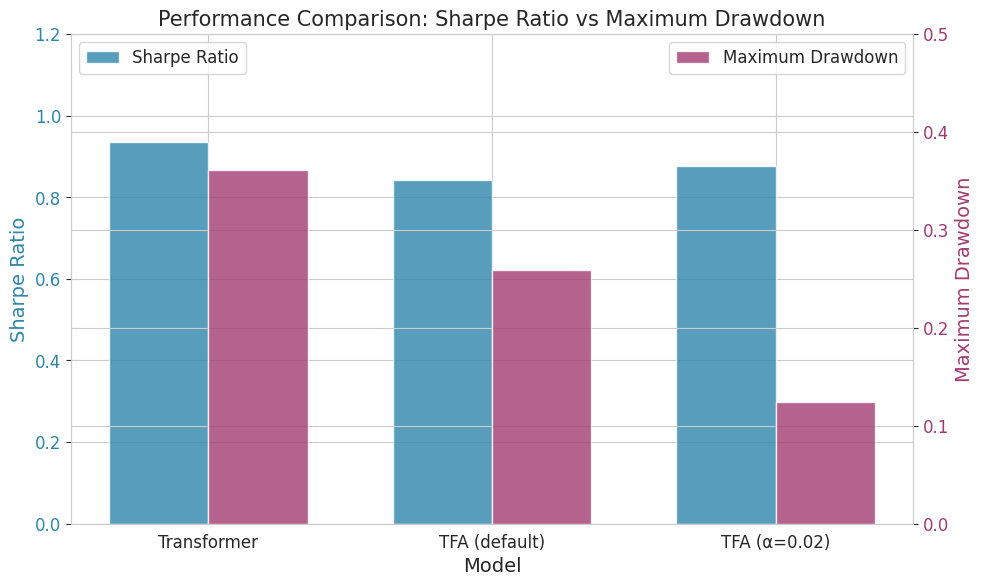

The script that saved this image: (Note: this script raises an exception after producing the figure.)
import matplotlib.pyplot as plt
import seaborn as sns
import numpy as np

# Set style
sns.set_style("whitegrid")
plt.rcParams['figure.dpi'] = 300
plt.rcParams['font.size'] = 12
plt.rcParams['axes.labelsize'] = 14
plt.rcParams['axes.titlesize'] = 15

# Updated data (capital-constrained, 10bps transaction costs)
models = ['Transformer', 'TFA (default)', 'TFA (α=0.02)']
sharpe = [0.9348, 0.8434, 0.8759]
maxdd = [0.3613, 0.2588, 0.1239]
ic = [0.0361, 0.0218, 0.0186]

# Figure 1: Sharpe vs MaxDD Comparison
fig, ax1 = plt.subplots(figsize=(10, 6))

x = np.arange(len(models))
width = 0.35

bars1 = ax1.bar(x - width/2, sharpe, width, label='Sharpe Ratio', color='#2E86AB', alpha=0.8)
ax1.set_xlabel('Model')
ax1.set_ylabel('Sharpe Ratio', color='#2E86AB')
ax1.tick_params(axis='y', labelcolor='#2E86AB')
ax1.set_ylim(0, 1.2)

ax2 = ax1.twinx()
bars2 = ax2.bar(x + width/2, maxdd, width, label='Maximum Drawdown', color='#A23B72', alpha=0.8)
ax2.set_ylabel('Maximum Drawdown', color='#A23B72')
ax2.tick_params(axis='y', labelcolor='#A23B72')
ax2.set_ylim(0, 0.5)

ax1.set_xticks(x)
ax1.set_xticklabels(models)
ax1.legend(loc='upper left')
ax2.legend(loc='upper right')

plt.title('Performance Comparison: Sharpe Ratio vs Maximum Drawdown')
plt.tight_layout()
plt.savefig('figures/sharpe_maxdd_comparison.png', dpi=300, bbox_inches='tight')
plt.close()

# Figure 2: MaxDD Reduction (Horizontal Bar Chart)
fig, ax = plt.subplots(figsize=(10, 5))

colors = ['#A23B72', '#F18F01', '#06A77D']
bars = ax.barh(models, maxdd, color=colors, alpha=0.8)

# Add value labels
for i, (bar, val) in enumerate(zip(bars, maxdd)):
    ax.text(val + 0.01, bar.get_y() + bar.get_height()/2,
            f'{val:.4f}', va='center', fontsize=10)

# Add improvement annotation
improvement_pct = (maxdd[0] - maxdd[2]) / maxdd[0] * 100
ax.annotate(f'66% reduction',
            xy=(maxdd[2], 2), xytext=(maxdd[0]*0.6, 2.3),
            arrowprops=dict(arrowstyle='->', lw=2, color='#06A77D'),
            fontsize=12, fontweight='bold', color='#06A77D')

ax.set_xlabel('Maximum Drawdown')
ax.set_title('Maximum Drawdown Reduction: Transformer vs TFA')
ax.set_xlim(0, 0.45)
ax.invert_yaxis()
plt.tight_layout()
plt.savefig('figures/maxdd_reduction.png', dpi=300, bbox_inches='tight')
plt.close()

# Figure 3: Risk-Return Trade-off (Scatter Plot)
fig, ax = plt.subplots(figsize=(10, 7))

colors_scatter = ['#A23B72', '#F18F01', '#06A77D']
sizes = [200, 200, 250]

for i, (model, s, m, c, size) in enumerate(zip(models, sharpe, maxdd, colors_scatter, sizes)):
    ax.scatter(m, s, s=size, c=c, alpha=0.7, edgecolors='black', linewidth=1.5)

    # Add labels with offset
    offset_x = 0.015 if i != 1 else -0.025
    offset_y = -0.03 if i == 0 else 0.03
    ax.annotate(model, (m, s), xytext=(m + offset_x, s + offset_y),
                fontsize=13, fontweight='bold', ha='center')

# Calculate improvements
maxdd_improvement = (maxdd[0] - maxdd[2]) / maxdd[0] * 100
sharpe_decrease = (sharpe[0] - sharpe[2]) / sharpe[0] * 100

# Add arrow showing improvement with percentage labels
ax.annotate('', xy=(maxdd[2], sharpe[2]), xytext=(maxdd[0], sharpe[0]),
            arrowprops=dict(arrowstyle='->', lw=2.5, color='#06A77D', alpha=0.6))
ax.text((maxdd[0] + maxdd[2])/2 - 0.02, (sharpe[0] + sharpe[2])/2 + 0.05,
        f'Improvement\n-66% MaxDD\n-6% Sharpe', fontsize=12, color='#06A77D',
        fontweight='bold', ha='center', bbox=dict(boxstyle='round', facecolor='white', alpha=0.8, edgecolor='#06A77D', linewidth=1.5))

ax.set_xlabel('Maximum Drawdown', fontsize=14)
ax.set_ylabel('Sharpe Ratio', fontsize=14)
ax.set_title('Risk-Return Trade-off: Transformer vs TFA Optimization', fontsize=15, fontweight='bold')
ax.grid(True, alpha=0.3)
ax.set_xlim(0.08, 0.40)
ax.set_ylim(0.80, 1.00)

# Add quadrant labels
ax.text(0.09, 0.98, 'Best: High Sharpe,\nLow Drawdown',
        fontsize=11, style='italic', bbox=dict(boxstyle='round', facecolor='wheat', alpha=0.3))

plt.tight_layout()
plt.savefig('figures/risk_return_tradeoff.png', dpi=300, bbox_inches='tight')
plt.close()

print("✓ All 3 figures generated successfully with updated data!")
print(f"✓ Key improvement: {improvement_pct:.1f}% MaxDD reduction (0.3613 → 0.1239)")
